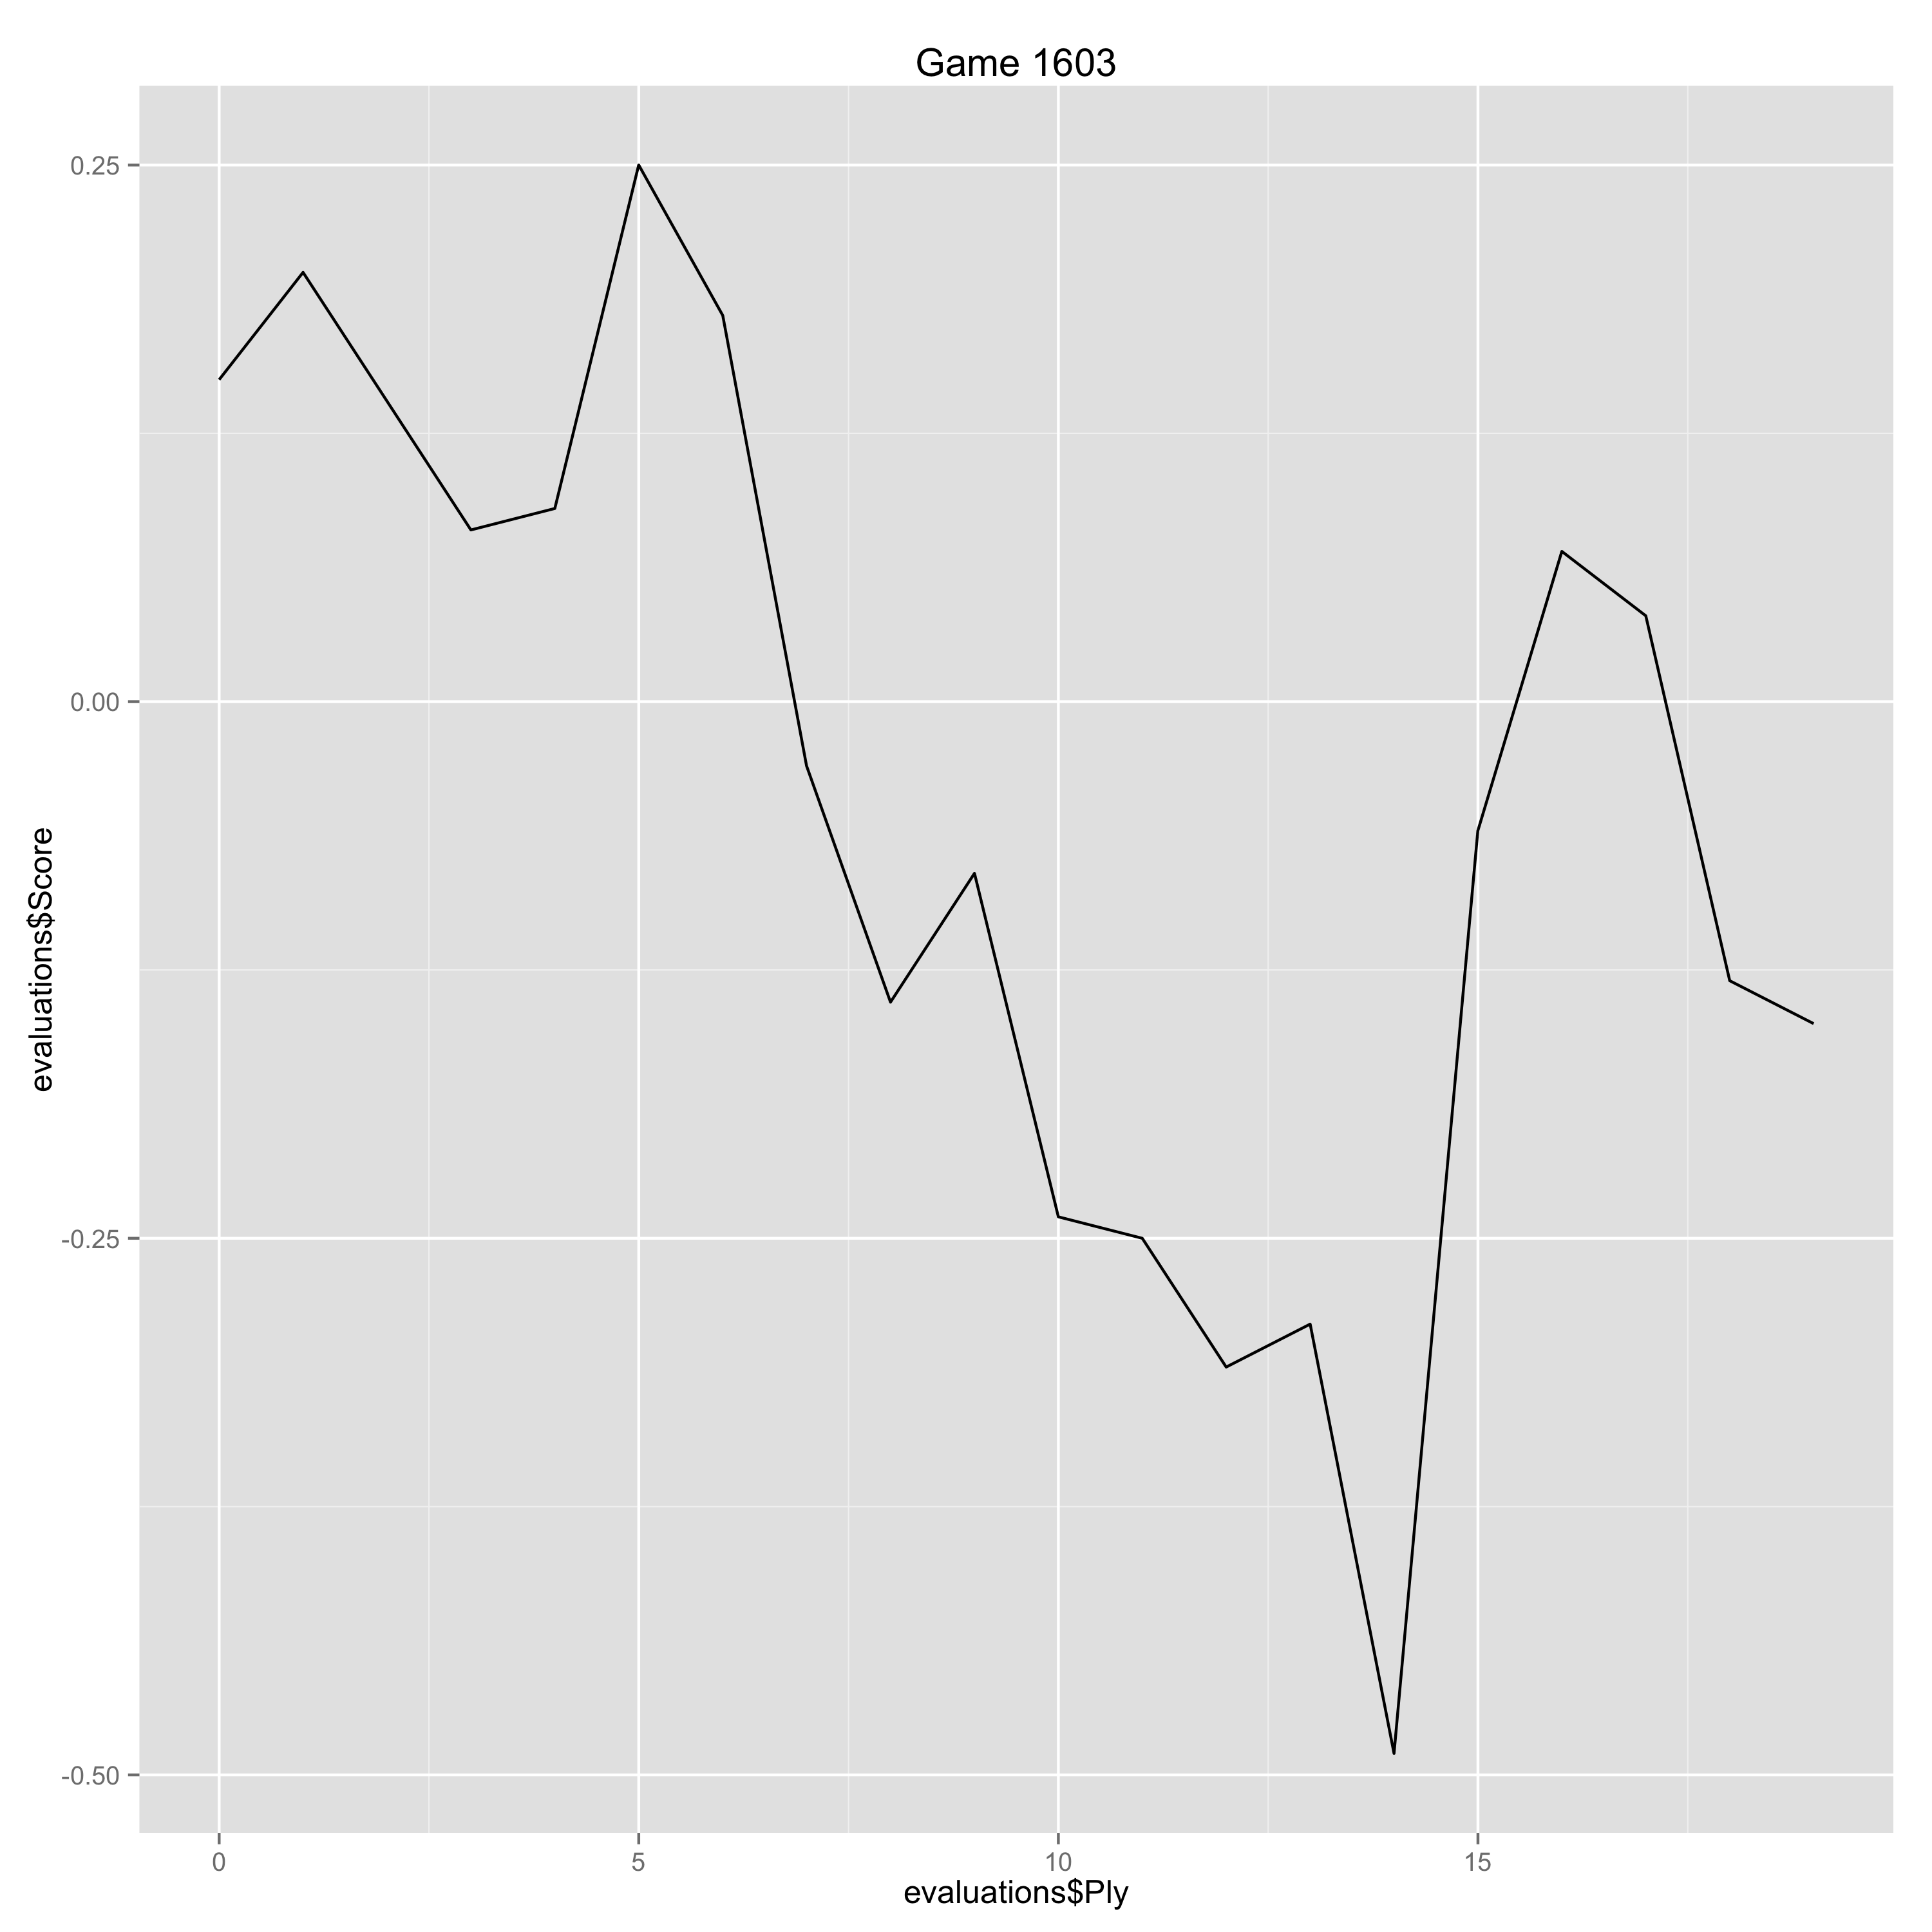

The data file committed next to this chart (first rows):
Ply, Move, White, Black, Score, Eval, Comment
0, [1], d4, , 0.15, 0.15, 
1, [1], , d5, 0.2, -0.05, 
2, [2], Bf4, , 0.14, -0.06, 
3, [2], , Nf6, 0.08, 0.06, 
4, [3], e3, , 0.09, 0.01, 
5, [3], , e6, 0.25, -0.16, 
6, [4], Bd3, , 0.18, -0.07, 
7, [4], , c5, -0.03, 0.21, 
8, [5], dxc5, , -0.14, -0.11, 
9, [5], , Bxc5, -0.08, -0.06, 
10, [6], a3, , -0.24, -0.16, 
11, [6], , O-O, -0.25, 0.01, 
12, [7], Nf3, , -0.31, -0.06, 
13, [7], , Nc6, -0.29, -0.02, 
14, [8], Nc3, , -0.49, -0.2, 
15, [8], , b6, -0.06, -0.43, 
16, [9], O-O, , 0.07, 0.13, 
17, [9], , Bb7, 0.04, 0.03, 
18, [10], Qe2, , -0.13, -0.17, 
19, [10], , Nd7, -0.15, 0.02, 
